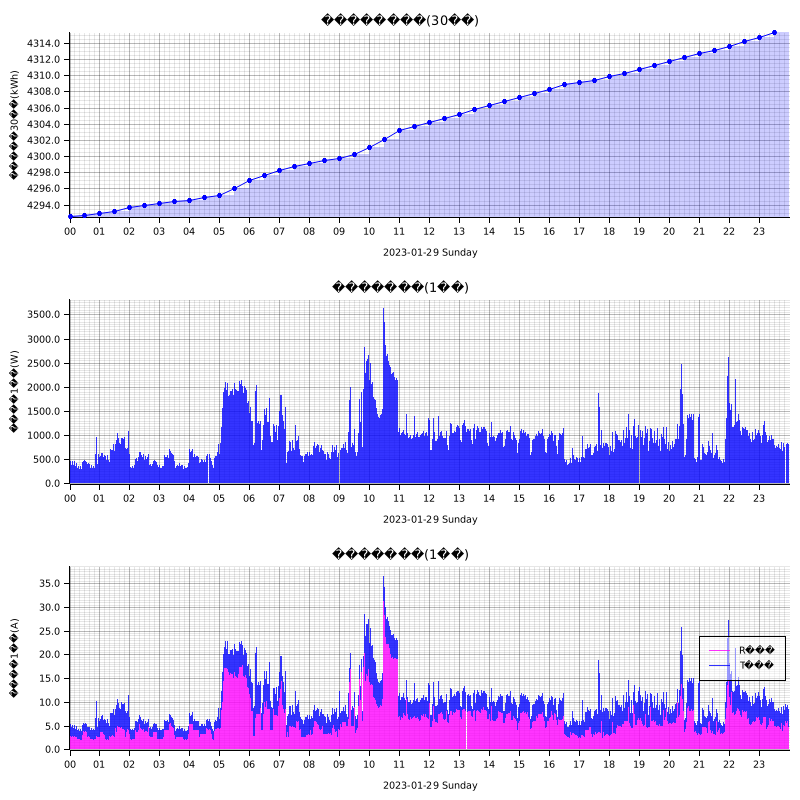

The file beside this chart, header and first rows:
measured_at, sensor_id, message_id, cumlative_kwh, instant_watt, instant_ampere_R, instant_ampere_T
2023-01-29T00:00:00+09:00, smartmeter, 79757, , 816.0, , 
2023-01-29T00:00:00+09:00, smartmeter, 79758, , , 5.7, 3.4
2023-01-29T00:00:00+09:00, smartmeter, 79759, 4293, , , 
2023-01-29T00:01:00+09:00, smartmeter, 79760, , 760.0, , 
2023-01-29T00:01:00+09:00, smartmeter, 79761, , , 4.7, 3.6
2023-01-29T00:02:00+09:00, smartmeter, 79762, , 464.0, , 
2023-01-29T00:02:00+09:00, smartmeter, 79763, , , 2.8, 2.5
2023-01-29T00:03:00+09:00, smartmeter, 79764, , 388.0, , 
2023-01-29T00:03:00+09:00, smartmeter, 79765, , , 2.6, 2.0
2023-01-29T00:04:00+09:00, smartmeter, 79766, , 392.0, , 
2023-01-29T00:04:00+09:00, smartmeter, 79767, , , 2.7, 2.0
2023-01-29T00:05:00+09:00, smartmeter, 79768, , 408.0, , 
2023-01-29T00:05:00+09:00, smartmeter, 79769, , , 2.8, 2.0
2023-01-29T00:06:00+09:00, smartmeter, 79770, , 460.0, , 
2023-01-29T00:06:00+09:00, smartmeter, 79771, , , 2.8, 2.4
2023-01-29T00:07:00+09:00, smartmeter, 79772, , 380.0, , 
2023-01-29T00:07:00+09:00, smartmeter, 79773, , , 2.6, 2.0
2023-01-29T00:08:00+09:00, smartmeter, 79774, , 376.0, , 
2023-01-29T00:08:00+09:00, smartmeter, 79775, , , 2.6, 2.0
2023-01-29T00:09:00+09:00, smartmeter, 79776, , 400.0, , 
2023-01-29T00:09:00+09:00, smartmeter, 79777, , , 2.8, 2.0
2023-01-29T00:10:00+09:00, smartmeter, 79778, , 456.0, , 
2023-01-29T00:10:00+09:00, smartmeter, 79779, , , 2.8, 2.4
2023-01-29T00:11:00+09:00, smartmeter, 79780, , 376.0, , 
2023-01-29T00:11:00+09:00, smartmeter, 79781, , , 2.7, 1.9
2023-01-29T00:12:00+09:00, smartmeter, 79782, , 364.0, , 
2023-01-29T00:12:00+09:00, smartmeter, 79783, , , 2.6, 1.8
2023-01-29T00:13:00+09:00, smartmeter, 79784, , 384.0, , 
2023-01-29T00:13:00+09:00, smartmeter, 79785, , , 2.8, 1.8
2023-01-29T00:14:00+09:00, smartmeter, 79786, , 424.0, , 
2023-01-29T00:14:00+09:00, smartmeter, 79787, , , 2.7, 2.3
2023-01-29T00:15:00+09:00, smartmeter, 79788, , 304.0, , 
2023-01-29T00:15:00+09:00, smartmeter, 79789, , , 2.1, 1.8
2023-01-29T00:16:00+09:00, smartmeter, 79790, , 320.0, , 
2023-01-29T00:16:00+09:00, smartmeter, 79791, , , 2.3, 1.8
2023-01-29T00:17:00+09:00, smartmeter, 79792, , 348.0, , 
2023-01-29T00:17:00+09:00, smartmeter, 79793, , , 2.3, 1.9
2023-01-29T00:18:00+09:00, smartmeter, 79794, , 372.0, , 
2023-01-29T00:18:00+09:00, smartmeter, 79795, , , 2.2, 2.2
2023-01-29T00:19:00+09:00, smartmeter, 79796, , 300.0, , 
2023-01-29T00:19:00+09:00, smartmeter, 79797, , , 2.1, 1.8
2023-01-29T00:20:00+09:00, smartmeter, 79798, , 308.0, , 
2023-01-29T00:20:00+09:00, smartmeter, 79799, , , 2.2, 1.7
2023-01-29T00:21:00+09:00, smartmeter, 79800, , 336.0, , 
2023-01-29T00:21:00+09:00, smartmeter, 79801, , , 2.3, 1.8
2023-01-29T00:22:00+09:00, smartmeter, 79802, , 364.0, , 
2023-01-29T00:22:00+09:00, smartmeter, 79803, , , 2.1, 2.2
2023-01-29T00:23:00+09:00, smartmeter, 79804, , 288.0, , 
2023-01-29T00:23:00+09:00, smartmeter, 79805, , , 2.1, 1.7
2023-01-29T00:24:00+09:00, smartmeter, 79806, , 304.0, , 
2023-01-29T00:24:00+09:00, smartmeter, 79807, , , 2.1, 1.7
2023-01-29T00:25:00+09:00, smartmeter, 79808, , 372.0, , 
2023-01-29T00:25:00+09:00, smartmeter, 79809, , , 2.2, 2.2
2023-01-29T00:26:00+09:00, smartmeter, 79810, , 440.0, , 
2023-01-29T00:26:00+09:00, smartmeter, 79811, , , 3.0, 2.1
2023-01-29T00:27:00+09:00, smartmeter, 79812, , 444.0, , 
2023-01-29T00:27:00+09:00, smartmeter, 79813, , , 3.6, 1.7
2023-01-29T00:28:00+09:00, smartmeter, 79814, , 460.0, , 
2023-01-29T00:28:00+09:00, smartmeter, 79815, , , 3.8, 1.7
2023-01-29T00:29:00+09:00, smartmeter, 79816, , 520.0, , 
... 2,858 more rows
